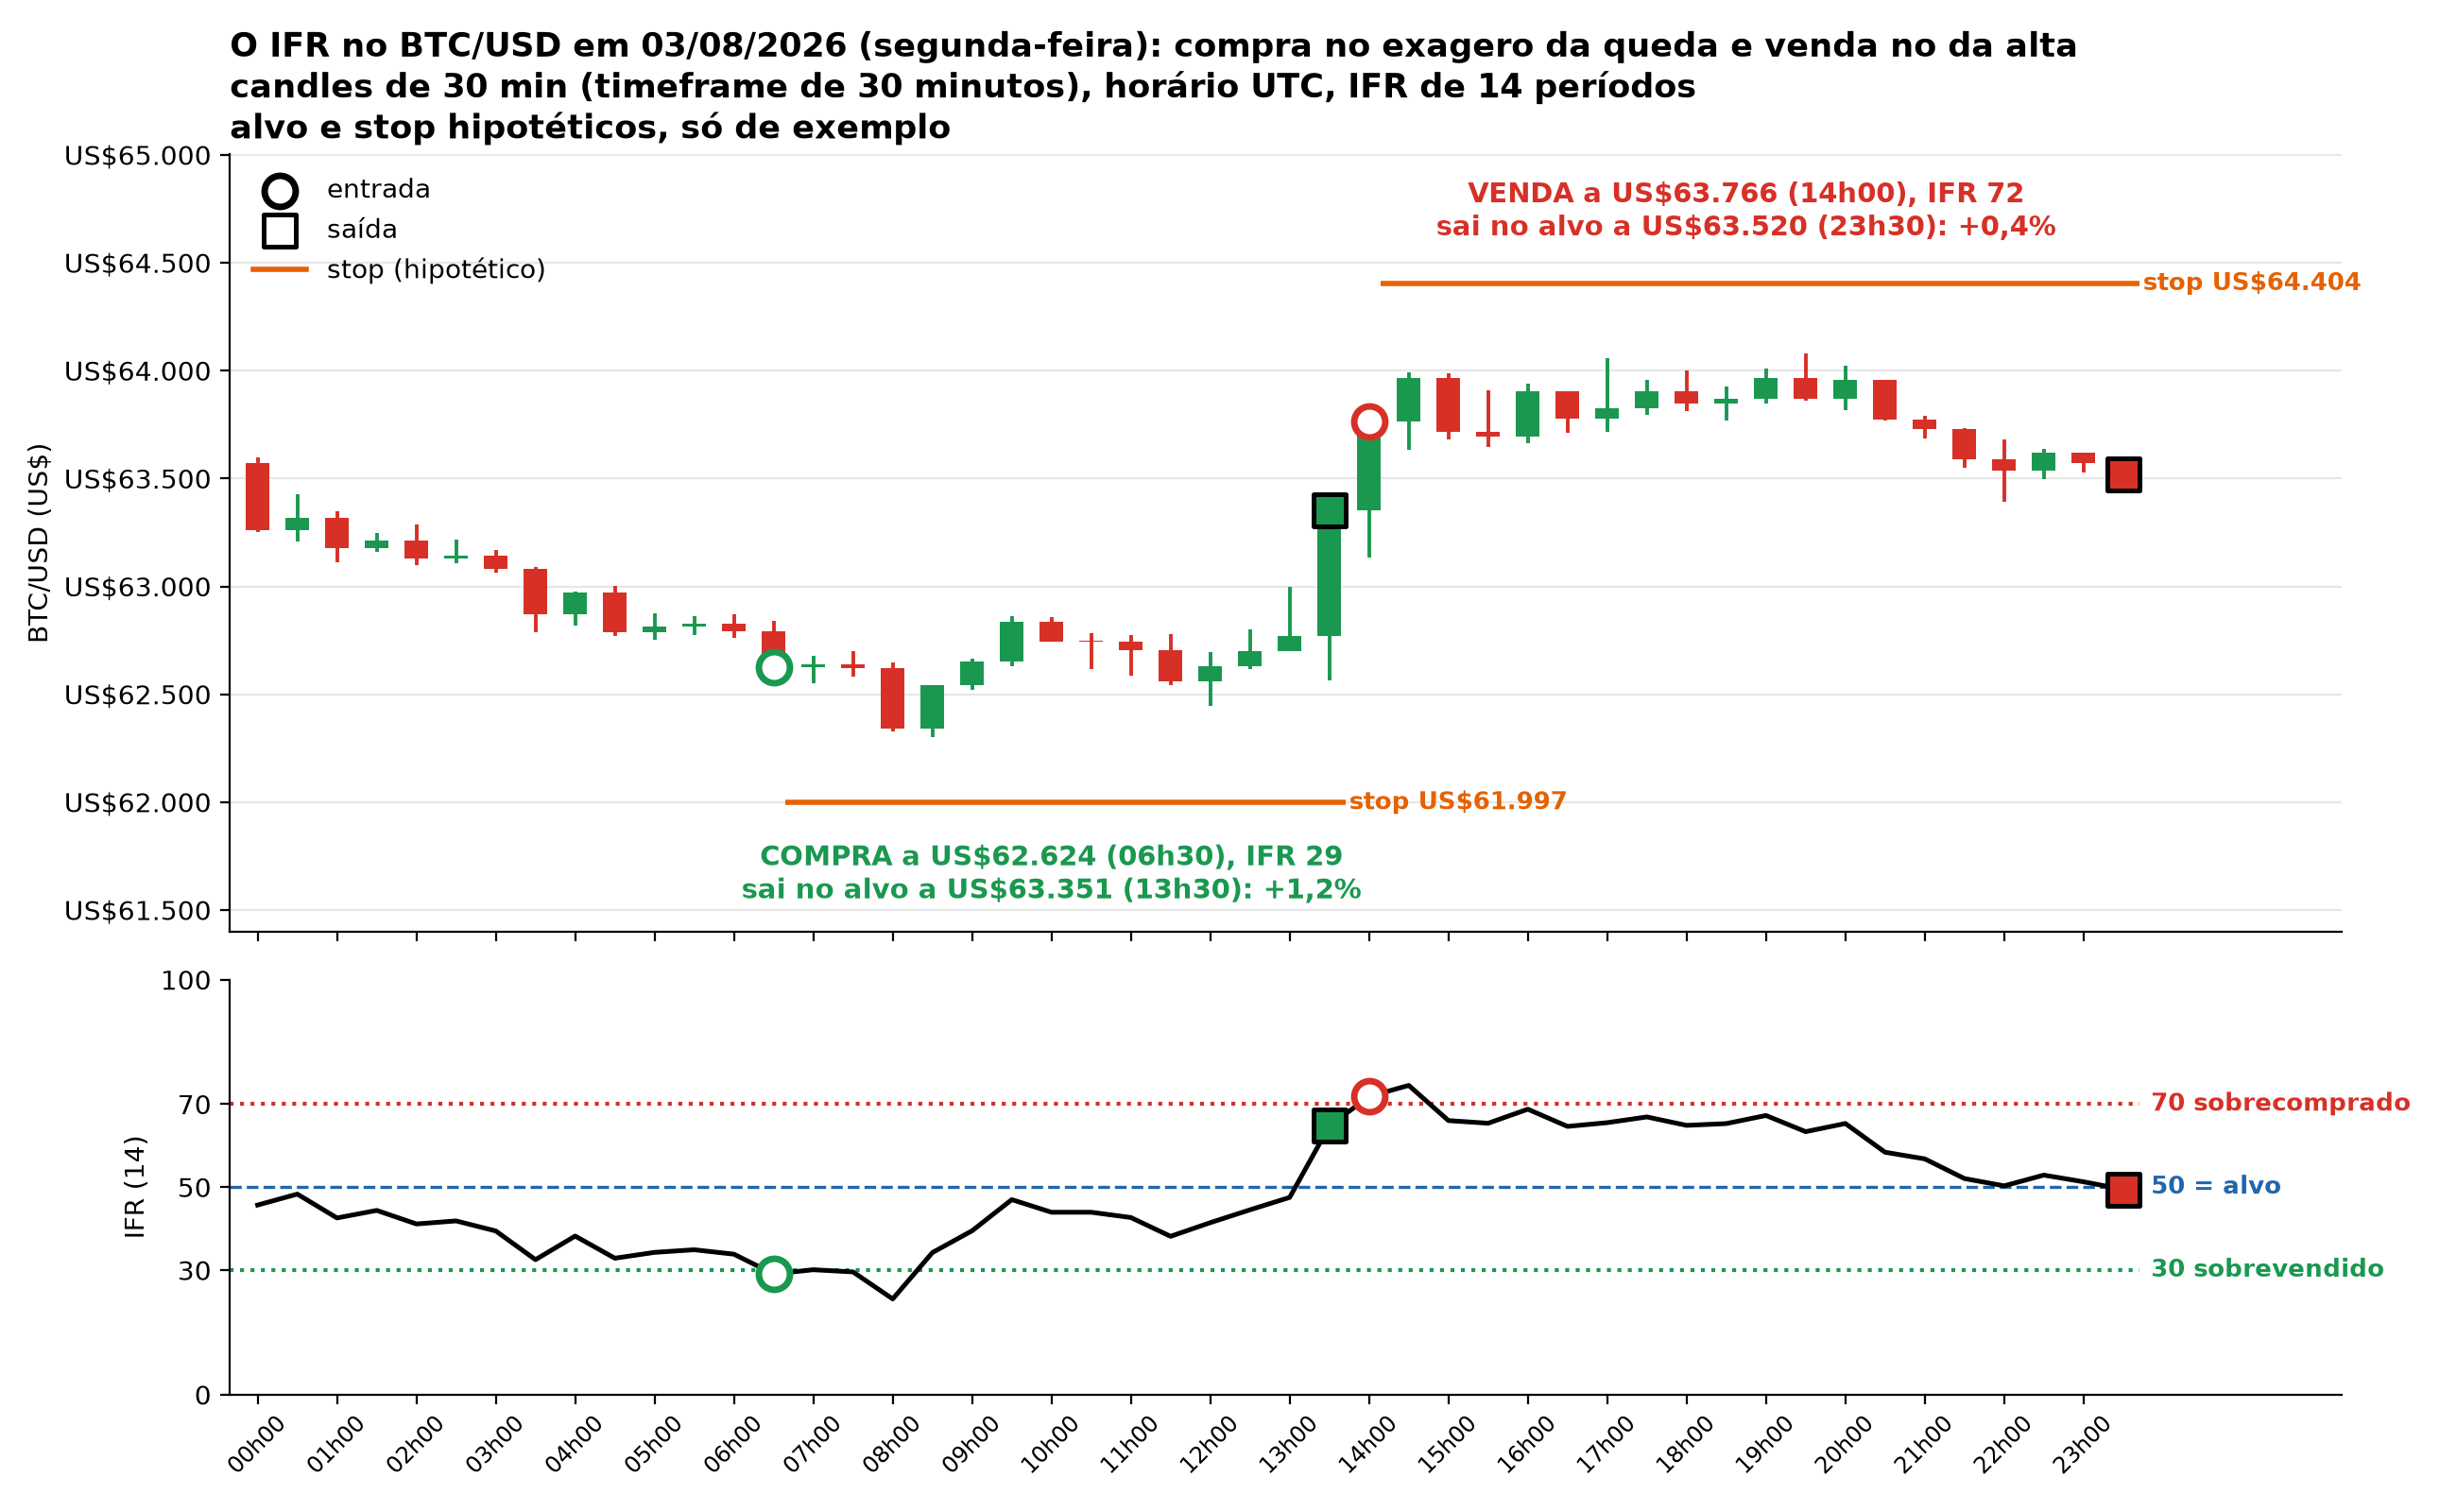

Reproduce this figure in Python.
"""2.9.3 — Exemplo do IFR em candles reais: um dia do BTC/USD com uma compra e uma venda.

03/08/2026, candles de 30 min, horário UTC. IFR de 14 períodos (média de Wilder), calculado com os dias anteriores.
Regra só de exemplo (as regras de verdade saem da reunião com o orientador):
- o candle fecha com IFR 30 ou menos (sobrevendido) → COMPRA no fechamento dele;
- o candle fecha com IFR 70 ou mais (sobrecomprado) → VENDE no fechamento dele;
- alvo: o IFR voltar a 50 (o meio); stop: o preço andar 1% contra a operação.
Rodar: py -3.14 ifr_exemplo.py   →   salva ifr_exemplo.png nesta pasta.
Dados: Binance (par BTCUSDT), candles de 30 min (pasta "Dados 90 dias").
"""

from pathlib import Path

import matplotlib.pyplot as plt
import pandas as pd

PASTA = Path(__file__).parent
DADOS = PASTA.parent / "Dados 90 dias" / "BTCUSD" / "BTCUSD_30min.csv"
DIA = "2026-08-03"
PERIODO = 14  # IFR de 14 candles
STOP = 0.01  # stop hipotético: 1% contra a operação, a partir da entrada
VERDE, VERMELHO, AZUL, CINZA, LARANJA = "#1a9850", "#d73027", "#2166ac", "#808080", "#e66101"


def dolares(v):
    return f"US${v:,.0f}".replace(",", ".")  # 63766.4 -> "US$63.766"


todos = pd.read_csv(DADOS, parse_dates=["Data"])

# IFR: média das altas ÷ média das quedas dos últimos 14 candles (Wilder), virado numa escala de 0 a 100
variacao = todos["Close"].diff()
media_altas = variacao.clip(lower=0).ewm(alpha=1 / PERIODO, adjust=False).mean()
media_quedas = (-variacao.clip(upper=0)).ewm(alpha=1 / PERIODO, adjust=False).mean()
todos["IFR"] = 100 - 100 / (1 + media_altas / media_quedas)

c = todos[todos["Data"].astype(str).str.startswith(DIA)].reset_index(drop=True)
n = len(c)
ifr = c["IFR"]

# as operações do dia com a regra de exemplo
operacoes = []  # (lado, candle de entrada, preço de entrada, candle de saída, preço de saída, stop, motivo)
aberta = None
for i in range(1, n):
    if aberta is None:
        if ifr[i] <= 30:
            aberta = ("COMPRA", i, c["Close"][i], c["Close"][i] * (1 - STOP))
        elif ifr[i] >= 70:
            aberta = ("VENDA", i, c["Close"][i], c["Close"][i] * (1 + STOP))
    else:
        lado, ie, pe, stop = aberta
        if (lado == "VENDA" and c["High"][i] >= stop) or (lado == "COMPRA" and c["Low"][i] <= stop):
            operacoes.append((lado, ie, pe, i, stop, stop, "no stop"))
            aberta = None
        elif (lado == "VENDA" and ifr[i] <= 50) or (lado == "COMPRA" and ifr[i] >= 50):
            operacoes.append((lado, ie, pe, i, c["Close"][i], stop, "no alvo"))
            aberta = None

fig, (ax, axi) = plt.subplots(2, 1, figsize=(13, 8), sharex=True, gridspec_kw={"height_ratios": [3, 1.6]})

# os candles do dia
for i, k in c.iterrows():
    cor = VERDE if k["Close"] >= k["Open"] else VERMELHO
    ax.vlines(i, k["Low"], k["High"], color=cor, linewidth=1.4, zorder=3)
    ax.bar(i, max(abs(k["Close"] - k["Open"]), 8), 0.6, bottom=min(k["Open"], k["Close"]), color=cor, zorder=3)

# o IFR embaixo, com as linhas de 70 (sobrecomprado), 30 (sobrevendido) e 50 (o alvo)
axi.plot(range(n), ifr, color="black", linewidth=1.8, zorder=3)
axi.hlines(70, -0.7, n - 0.6, color=VERMELHO, linestyle=":", linewidth=1.5)
axi.hlines(30, -0.7, n - 0.6, color=VERDE, linestyle=":", linewidth=1.5)
axi.hlines(50, -0.7, n - 0.6, color=AZUL, linestyle="--", linewidth=1.2)
axi.text(n - 0.3, 70, "70 sobrecomprado", color=VERMELHO, fontsize=9.5, fontweight="bold", va="center")
axi.text(n - 0.3, 30, "30 sobrevendido", color=VERDE, fontsize=9.5, fontweight="bold", va="center")
axi.text(n - 0.3, 50, "50 = alvo", color=AZUL, fontsize=9.5, fontweight="bold", va="center")

# entrada (círculo) e saída (quadrado) nos dois painéis, com o texto num lugar vazio
for lado, ie, pe, isai, ps, stop, motivo in operacoes:
    cor = VERMELHO if lado == "VENDA" else VERDE
    lucro = (pe / ps - 1) if lado == "VENDA" else (ps / pe - 1)
    acima = lado == "VENDA"
    # o stop hipotético: um tracinho laranja do candle seguinte à entrada até o da saída
    ax.hlines(stop, ie + 0.3, isai + 0.4, color=LARANJA, linewidth=2, zorder=4)
    ax.text(isai + 0.5, stop, f"stop {dolares(stop)}", color=LARANJA, fontsize=9.5, fontweight="bold",
            va="center")
    for eixo, y_ent, y_sai in ((ax, pe, ps), (axi, ifr[ie], ifr[isai])):
        eixo.scatter([ie], [y_ent], s=140, color="white", edgecolor=cor, linewidth=2.5, zorder=5)
        eixo.scatter([isai], [y_sai], s=150, marker="s", color=cor, edgecolor="black", linewidth=1.8, zorder=6)
    porcento = f"{lucro * 100:.1f}".replace(".", ",")  # 1.16 -> "1,2"
    texto = (f"{lado} a {dolares(pe)} ({c['Data'][ie]:%Hh%M}), IFR {ifr[ie]:.0f}\n"
             f"sai {motivo} a {dolares(ps)} ({c['Data'][isai]:%Hh%M}): +{porcento}%")
    ax.text((ie + isai) / 2, stop + (180 if acima else -180), texto, color=cor, fontsize=10.5, fontweight="bold",
            ha="center", va="bottom" if acima else "top")

# legenda dos símbolos
ax.scatter([], [], s=140, color="white", edgecolor="black", linewidth=2.5, label="entrada")
ax.scatter([], [], s=150, marker="s", color="white", edgecolor="black", linewidth=1.8, label="saída")
ax.plot([], [], color=LARANJA, linewidth=2, label="stop (hipotético)")
ax.legend(loc="upper left", fontsize=10, frameon=False)

ax.set_title("O IFR no BTC/USD em 03/08/2026 (segunda-feira): compra no exagero da queda e venda no da alta\n"
             "candles de 30 min (timeframe de 30 minutos), horário UTC, IFR de 14 períodos\n"
             "alvo e stop hipotéticos, só de exemplo", fontsize=12.5, fontweight="bold", loc="left")
stops = [op[5] for op in operacoes]
ax.set_ylim(min([c["Low"].min(), *stops]) - 600, max([c["High"].max(), *stops]) + 600)
ax.set_xlim(-0.7, n + 4.5)
ax.set_ylabel("BTC/USD (US$)")
ax.yaxis.set_major_formatter(lambda v, _: dolares(v))
ax.grid(axis="y", alpha=0.3)
axi.set_ylim(0, 100)
axi.set_yticks([0, 30, 50, 70, 100])
axi.set_ylabel("IFR (14)")
axi.set_xticks(range(0, n, 2), [f"{h:%Hh%M}" for h in c["Data"][::2]], rotation=45, fontsize=8.5)
for a in (ax, axi):
    for lado in ("top", "right"):
        a.spines[lado].set_visible(False)

fig.tight_layout()
fig.savefig(PASTA / "ifr_exemplo.png", dpi=200)
for op in operacoes:
    print(op)
print("salvo ifr_exemplo.png")
